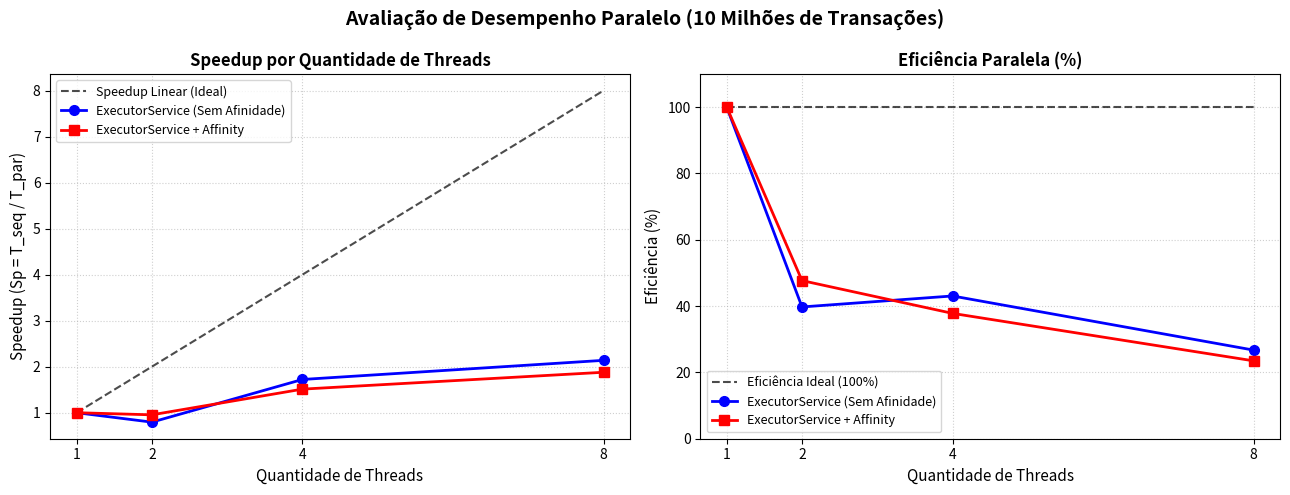

Write the Python code that produced this figure.
import os
import csv
import matplotlib.pyplot as plt
import numpy as np

threads = [1, 2, 4, 8]

tempo_seq = 62.0
tempos_executor = [62.0, 78.0, 36.0, 29.0]
tempos_affinity = [62.0, 65.0, 41.0, 33.0]

if os.path.exists("resultados.csv"):
    try:
        with open("resultados.csv", "r", encoding="utf-8") as f:
            reader = csv.DictReader(f)
            t_exec_map = {}
            t_aff_map = {}
            t_seq_val = None
            for row in reader:
                cfg = row.get("Configuracao", "").strip()
                th = int(row.get("Threads", 1))
                t_ms = float(row.get("TempoMs", 1.0))
                if cfg == "Sequencial":
                    t_seq_val = t_ms
                elif cfg == "Executor":
                    t_exec_map[th] = t_ms
                elif "Affinity" in cfg:
                    t_aff_map[th] = t_ms
            if t_seq_val is not None and len(t_exec_map) >= 3 and len(t_aff_map) >= 3:
                tempo_seq = t_seq_val
                tempos_executor = [tempo_seq] + [t_exec_map.get(t, tempo_seq) for t in [2, 4, 8]]
                tempos_affinity = [tempo_seq] + [t_aff_map.get(t, tempo_seq) for t in [2, 4, 8]]
                print(f"Carregado com sucesso de resultados.csv (T_seq = {tempo_seq:.1f} ms)!")
    except Exception as e:
        print(f"Aviso ao ler resultados.csv ({e}), mantendo valores de referência.")

speedup_ideal = threads
speedup_executor = [tempo_seq / t for t in tempos_executor]
speedup_affinity = [tempo_seq / t for t in tempos_affinity]

eficiencia_ideal = [100.0 for _ in threads]
eficiencia_executor = [(s / p) * 100.0 for s, p in zip(speedup_executor, threads)]
eficiencia_affinity = [(s / p) * 100.0 for s, p in zip(speedup_affinity, threads)]

fig, (ax1, ax2) = plt.subplots(1, 2, figsize=(13, 5))
fig.suptitle('Avaliação de Desempenho Paralelo (10 Milhões de Transações)', fontsize=14, fontweight='bold')

ax1.plot(threads, speedup_ideal, 'k--', label='Speedup Linear (Ideal)', alpha=0.7)
ax1.plot(threads, speedup_executor, 'bo-', linewidth=2, markersize=7, label='ExecutorService (Sem Afinidade)')
ax1.plot(threads, speedup_affinity, 'rs-', linewidth=2, markersize=7, label='ExecutorService + Affinity')
ax1.set_title('Speedup por Quantidade de Threads', fontsize=12, fontweight='bold')
ax1.set_xlabel('Quantidade de Threads', fontsize=11)
ax1.set_ylabel('Speedup (Sp = T_seq / T_par)', fontsize=11)
ax1.set_xticks(threads)
ax1.grid(True, linestyle=':', alpha=0.6)
ax1.legend(fontsize=9)

ax2.plot(threads, eficiencia_ideal, 'k--', label='Eficiência Ideal (100%)', alpha=0.7)
ax2.plot(threads, eficiencia_executor, 'bo-', linewidth=2, markersize=7, label='ExecutorService (Sem Afinidade)')
ax2.plot(threads, eficiencia_affinity, 'rs-', linewidth=2, markersize=7, label='ExecutorService + Affinity')
ax2.set_title('Eficiência Paralela (%)', fontsize=12, fontweight='bold')
ax2.set_xlabel('Quantidade de Threads', fontsize=11)
ax2.set_ylabel('Eficiência (%)', fontsize=11)
ax2.set_xticks(threads)
ax2.set_ylim(0, 110)
ax2.grid(True, linestyle=':', alpha=0.6)
ax2.legend(fontsize=9)

plt.tight_layout()
plt.savefig('grafico_desempenho.png', dpi=300)
print('Gráfico salvo com sucesso como grafico_desempenho.png!')
